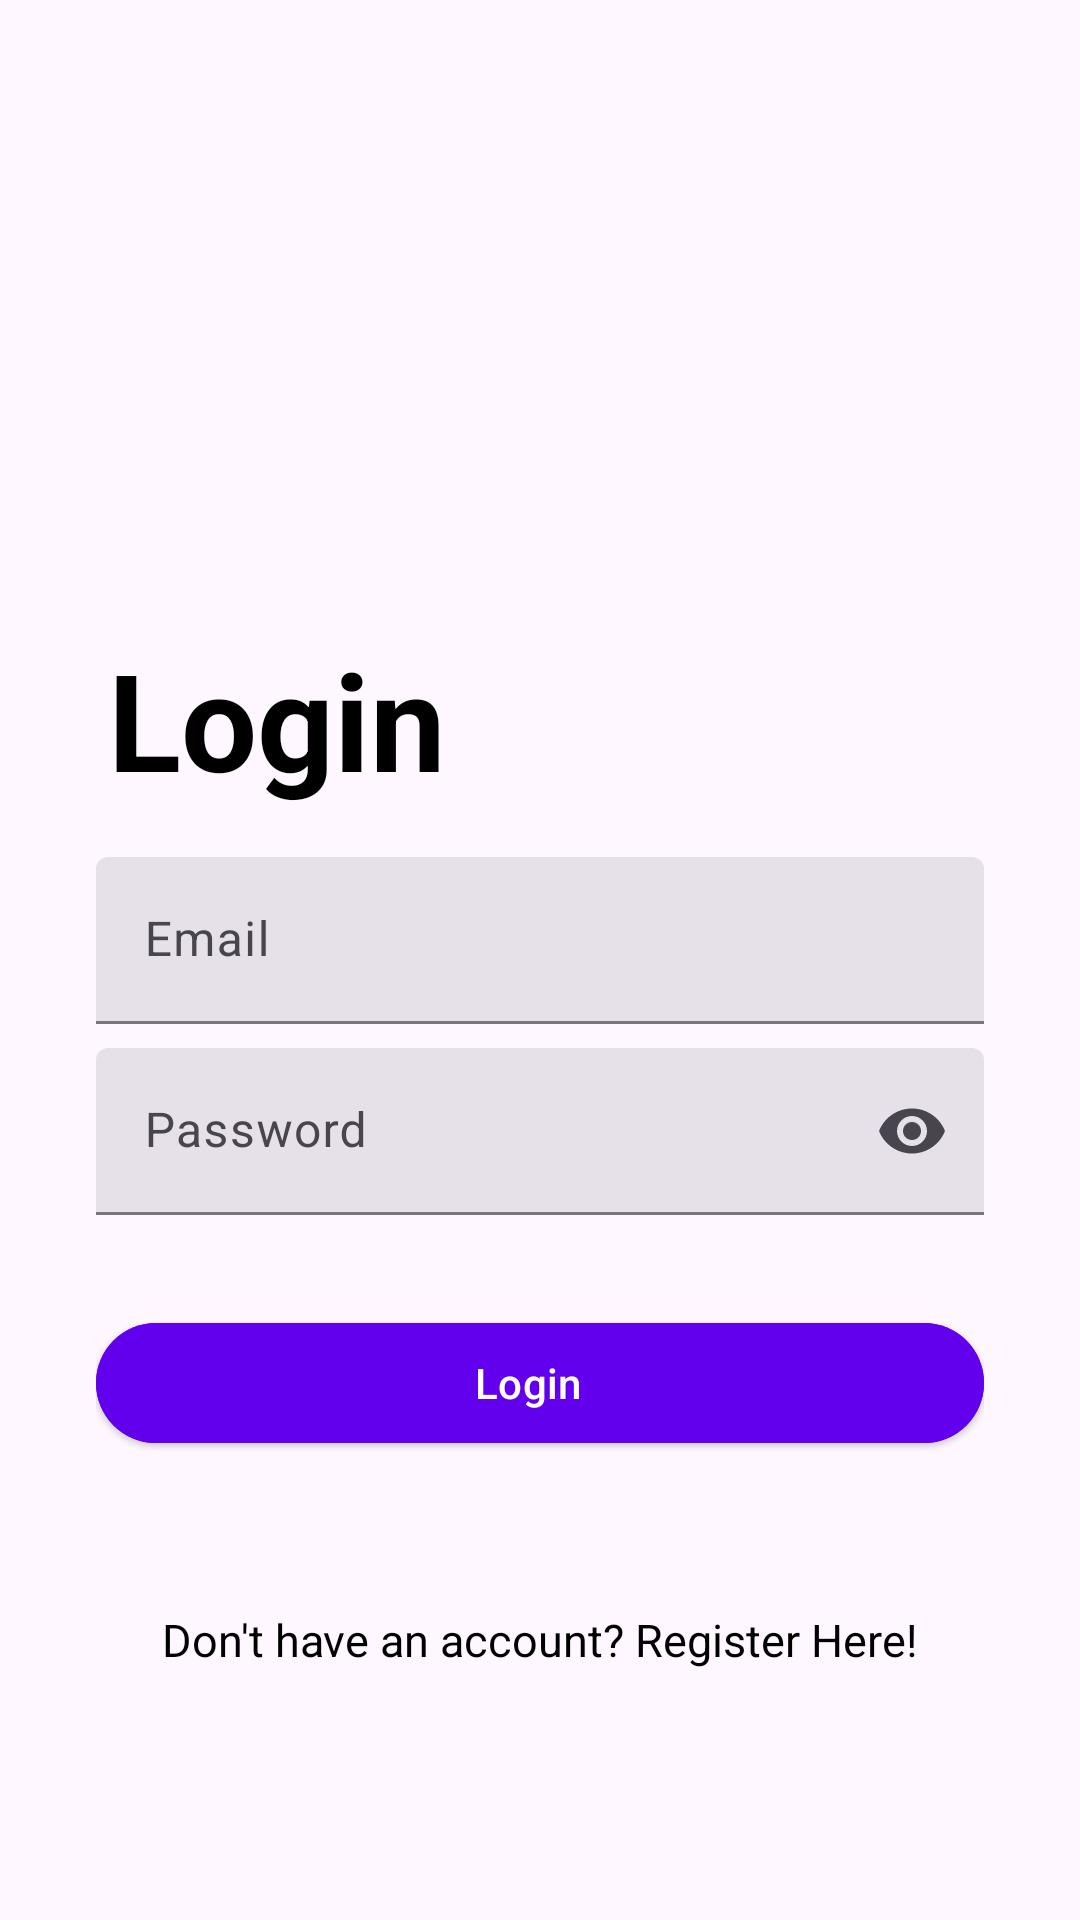

Write the Android layout XML for this screen, with the resource values it uses.
<!-- AndroidManifest.xml: activity theme Theme.MealGuys.NoActionBar -->
<!-- res/layout/activity_login.xml -->
<?xml version="1.0" encoding="utf-8"?>
<androidx.constraintlayout.widget.ConstraintLayout xmlns:android="http://schemas.android.com/apk/res/android"
    xmlns:app="http://schemas.android.com/apk/res-auto"
    xmlns:tools="http://schemas.android.com/tools"
    android:layout_width="match_parent"
    android:layout_height="match_parent"
    android:padding="32dp"
    tools:context=".activities.LoginActivity">

    <androidx.appcompat.widget.AppCompatImageView
        android:id="@+id/appCompatImageView"
        android:layout_width="200dp"
        android:layout_height="200dp"
        app:layout_constraintStart_toStartOf="parent"
        app:layout_constraintTop_toTopOf="parent"
        app:srcCompat="@drawable/ic_food" />

    <androidx.appcompat.widget.AppCompatTextView
        android:id="@+id/tv_login"
        android:layout_width="wrap_content"
        android:layout_height="wrap_content"
        android:layout_marginStart="4dp"
        android:text="@string/tv_login"
        android:textAppearance="@style/TextAppearance.Material3.DisplayMedium"
        android:textColor="@color/black"
        android:textStyle="bold"
        app:layout_constraintBottom_toBottomOf="parent"
        app:layout_constraintEnd_toEndOf="@+id/appCompatImageView"
        app:layout_constraintHorizontal_bias="0.0"
        app:layout_constraintStart_toStartOf="@+id/appCompatImageView"
        app:layout_constraintTop_toTopOf="parent"
        app:layout_constraintVertical_bias="0.344" />

    <com.google.android.material.textfield.TextInputLayout
        android:id="@+id/border_email"
        style="?attr/textInputFilledStyle"
        android:layout_width="0dp"
        android:layout_height="wrap_content"
        android:hint="@string/email"
        android:layout_marginTop="16dp"
        app:layout_constraintEnd_toEndOf="parent"
        app:layout_constraintStart_toStartOf="parent"
        app:layout_constraintTop_toBottomOf="@+id/tv_login">

        <com.google.android.material.textfield.TextInputEditText
            android:id="@+id/edt_email"
            android:layout_width="match_parent"
            android:layout_height="wrap_content"
            android:inputType="textEmailAddress"/>

    </com.google.android.material.textfield.TextInputLayout>

    <com.google.android.material.textfield.TextInputLayout
        android:id="@+id/border_password"
        style="?attr/textInputFilledStyle"
        android:layout_width="0dp"
        android:layout_height="wrap_content"
        android:hint="@string/password"
        android:layout_marginTop="8dp"
        app:endIconMode="password_toggle"
        app:layout_constraintEnd_toEndOf="parent"
        app:layout_constraintStart_toStartOf="parent"
        app:layout_constraintTop_toBottomOf="@+id/border_email">

        <com.google.android.material.textfield.TextInputEditText
            android:id="@+id/edt_password"
            android:layout_width="match_parent"
            android:layout_height="wrap_content"
            android:inputType="textPassword"/>

    </com.google.android.material.textfield.TextInputLayout>

    <Button
        android:id="@+id/btn_login"
        style="@style/Widget.Material3.Button.ElevatedButton.Icon"
        android:layout_width="0dp"
        android:layout_height="wrap_content"
        android:text="@string/tv_login"
        android:layout_marginTop="32dp"
        android:backgroundTint="?android:attr/colorPrimary"
        android:textColor="@color/white"
        app:layout_constraintEnd_toEndOf="parent"
        app:layout_constraintStart_toStartOf="parent"
        app:layout_constraintTop_toBottomOf="@+id/border_password" />

    <TextView
        android:id="@+id/tv_no_account"
        android:layout_width="wrap_content"
        android:layout_height="wrap_content"
        android:text="@string/don_t_have_an_account"
        android:textColor="?attr/colorOnSecondary"
        android:textSize="15sp"
        app:layout_constraintBottom_toBottomOf="parent"
        app:layout_constraintEnd_toEndOf="parent"
        app:layout_constraintStart_toStartOf="parent"
        app:layout_constraintTop_toBottomOf="@+id/btn_login" />

    <ProgressBar
        android:id="@+id/pb_login"
        android:layout_width="wrap_content"
        android:layout_height="wrap_content"
        android:indeterminate="true"
        android:indeterminateDrawable="@drawable/bg_progressbar"
        android:progress="0"
        android:visibility="gone"
        app:layout_constraintBottom_toBottomOf="parent"
        app:layout_constraintEnd_toEndOf="parent"
        app:layout_constraintStart_toStartOf="parent"
        app:layout_constraintTop_toTopOf="parent" />

</androidx.constraintlayout.widget.ConstraintLayout>
<!-- resources referenced by this layout -->
<resources>
  <color name="black">#FF000000</color>
  <color name="white">#FFFFFFFF</color>
  <!-- drawable bg_progressbar (drawable) -->
  <?xml version="1.0" encoding="utf-8"?>
  <rotate xmlns:android="http://schemas.android.com/apk/res/android"
      android:fromDegrees="0"
      android:pivotX="50%"
      android:pivotY="50%"
      android:toDegrees="360">
  
      
      <shape
          android:innerRadiusRatio="3"
          android:shape="ring"
          android:thicknessRatio="8"
          android:useLevel="false">
  
          
          <size
              android:width="76dip"
              android:height="76dip" />
  
          
          <gradient
              android:angle="0"
              android:endColor="#00ffffff"
              android:startColor="?attr/colorPrimary"
              android:type="sweep"
              android:useLevel="false" />
      </shape>
  
  </rotate>
  <string name="don_t_have_an_account">Don\'t have an account? Register Here!</string>
  <string name="email">Email</string>
  <string name="password">Password</string>
  <string name="tv_login">Login</string>
  <style name="Theme.MealGuys.NoActionBar" parent="Theme.Material3.Light.NoActionBar">
          
          <item name="colorPrimary">@color/purple_500</item>
          <item name="colorPrimaryVariant">@color/purple_700</item>
          <item name="colorOnPrimary">@color/white</item>
          
          <item name="colorSecondary">@color/teal_200</item>
          <item name="colorSecondaryVariant">@color/teal_700</item>
          <item name="colorOnSecondary">@color/black</item>
          
          <item name="android:statusBarColor" tools:targetApi="l">?attr/colorPrimaryVariant</item>
          
      </style>
  <color name="purple_500">#FF6200EE</color>
  <color name="purple_700">#FF3700B3</color>
  <color name="teal_200">#FF03DAC5</color>
  <color name="teal_700">#FF018786</color>
</resources>
